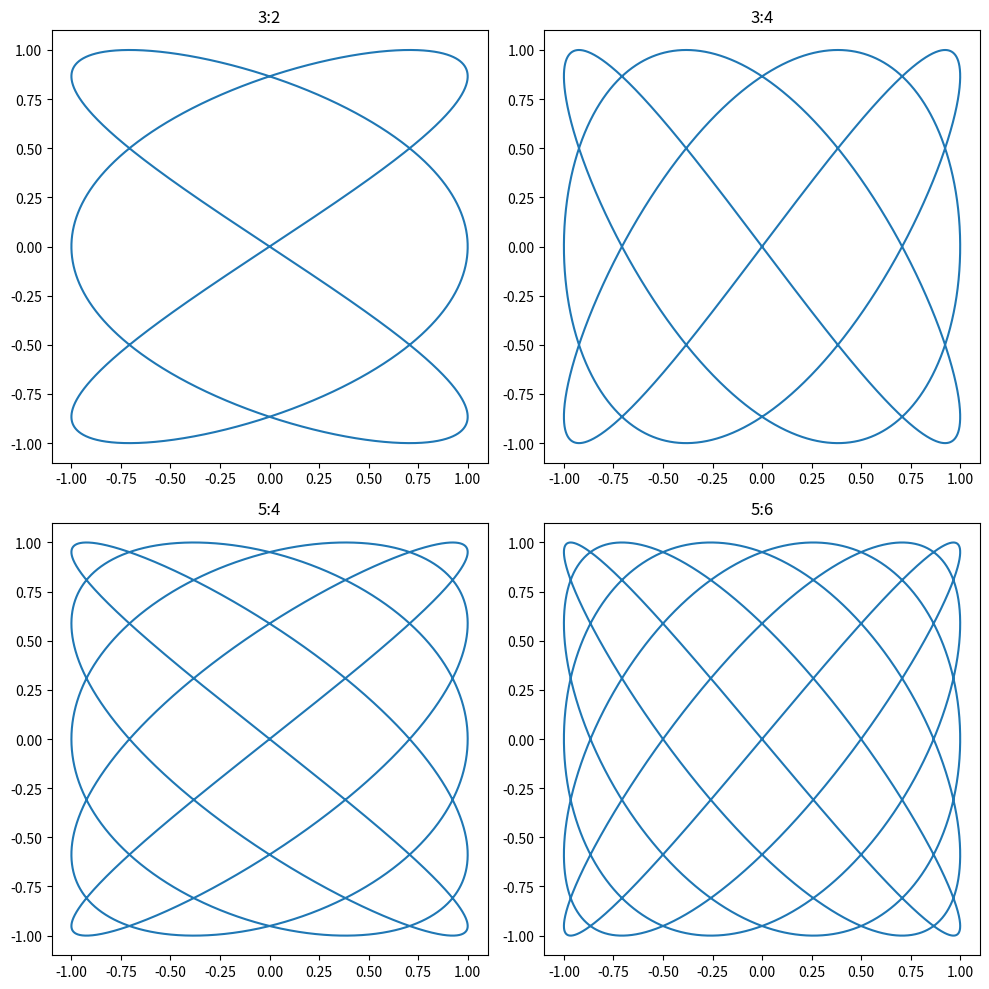

Write the Python code that produced this figure.
import numpy as np
import matplotlib.pyplot as plt

# Задание 2-е
# Реализовать на Python и отрисовать с помощью Matplotlib
# ряд из фигур Лисажу (4 графика) с разным соотношение частот (3:2), (3:4), (5:4), (5:6).
arr = [(3, 2), (3, 4), (5, 4), (5, 6)]

figure, axes = plt.subplots(2, 2, figsize=(10, 10))

for i, (freq_x, freq_y) in enumerate(arr):
    ax = axes[i // 2, i % 2]
    t = np.linspace(0, 2 * np.pi, 10000)
    x = np.sin(freq_x * t)
    y = np.sin(freq_y * t)
    ax.plot(x, y)
    ax.set_title(f'{freq_x}:{freq_y}')

plt.tight_layout()
plt.show()